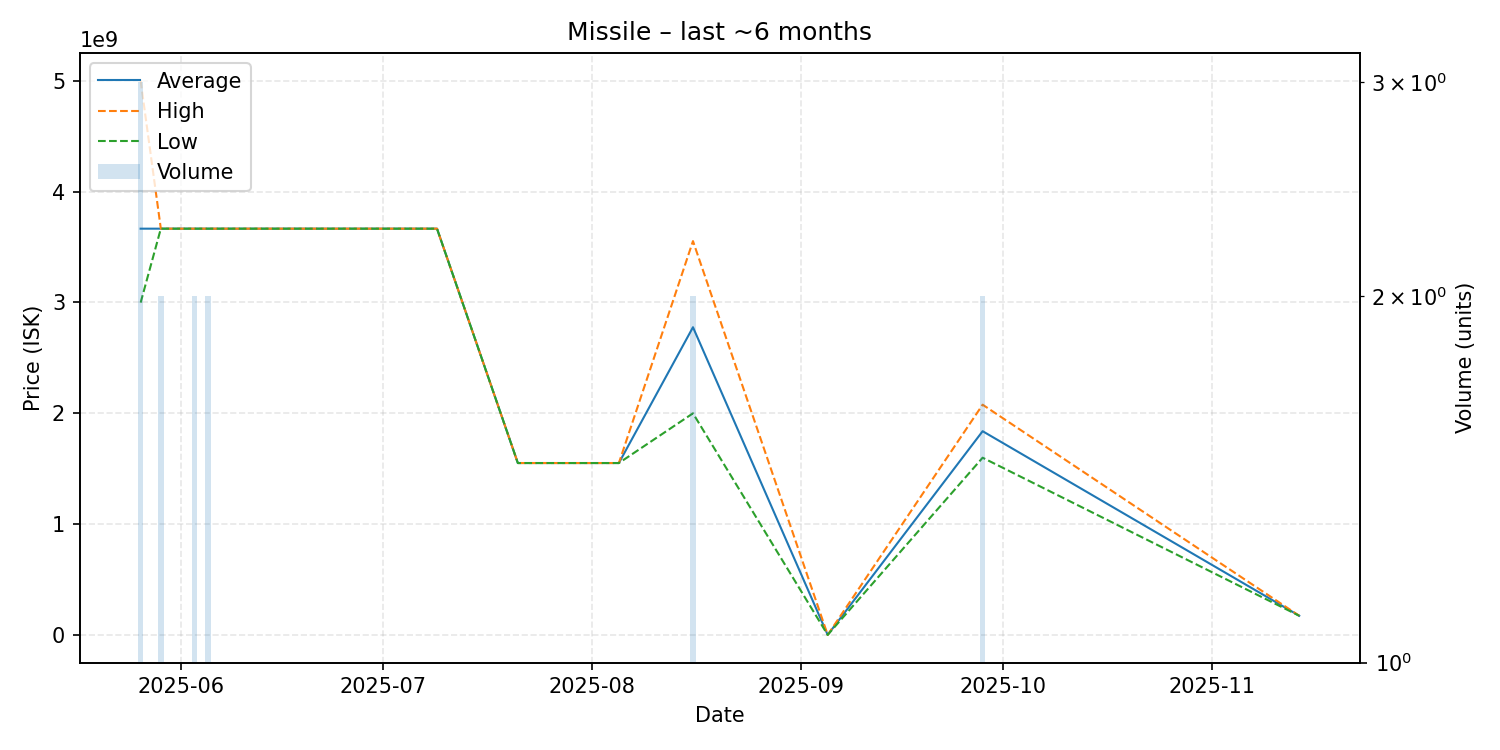

The data file committed next to this chart (first rows):
date, average, highest, lowest, order_count, volume
2025-05-26, 3665000000, 4999000000, 2998000000, 2, 3
2025-05-29, 3665000000, 3665000000, 3665000000, 1, 2
2025-06-03, 3665000000, 3665000000, 3665000000, 2, 2
2025-06-05, 3665000000, 3665000000, 3665000000, 1, 2
2025-06-08, 3665000000, 3665000000, 3665000000, 1, 1
2025-06-15, 3665000000, 3665000000, 3665000000, 1, 1
2025-06-29, 3665000000, 3665000000, 3665000000, 1, 1
2025-07-09, 3665000000, 3665000000, 3665000000, 1, 1
2025-07-21, 1552000000, 1552000000, 1552000000, 1, 1
2025-08-05, 1552000000, 1552000000, 1552000000, 1, 1
2025-08-16, 2776500000, 3553000000, 2000000000, 2, 2
2025-09-05, 2690000, 2690000, 2690000, 1, 1
2025-09-28, 1839000000, 2078000000, 1600000000, 2, 2
2025-11-14, 175000000, 175000000, 175000000, 1, 1
